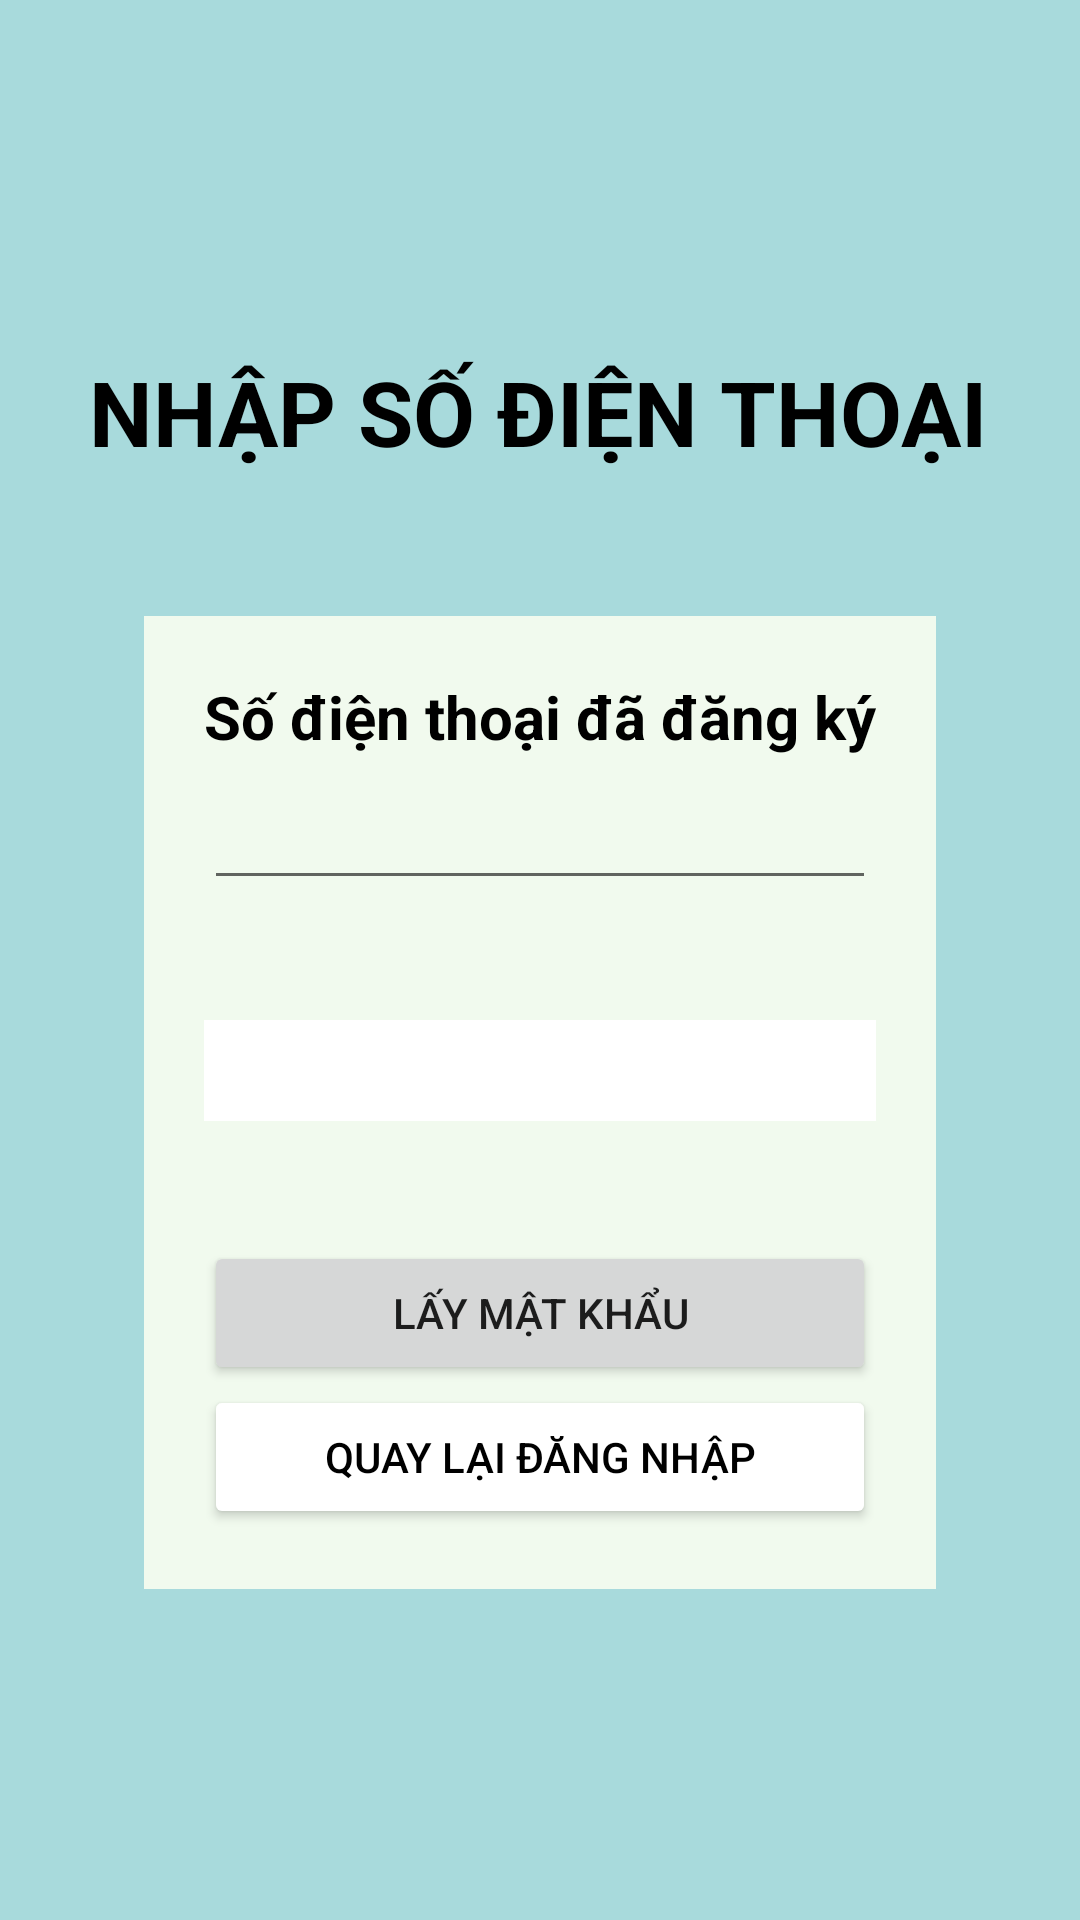

Layout XML and referenced resources for this Android screen:
<!-- AndroidManifest.xml: application theme Theme.CatFood -->
<!-- res/layout/aquenmatkhau.xml -->
<?xml version="1.0" encoding="utf-8"?>
<androidx.constraintlayout.widget.ConstraintLayout xmlns:android="http://schemas.android.com/apk/res/android"
    android:layout_width="match_parent"
    android:layout_height="match_parent"
    xmlns:app="http://schemas.android.com/apk/res-auto"
    android:background="#a8dadc">
    <TextView
        android:layout_width="wrap_content"
        android:layout_height="wrap_content"
        android:text="NHẬP SỐ ĐIỆN THOẠI"
        android:textColor="@color/black"
        android:textSize="30sp"
        android:textStyle="bold"
        app:layout_constraintBottom_toBottomOf="parent"
        app:layout_constraintEnd_toEndOf="parent"
        app:layout_constraintHorizontal_bias="0.491"
        app:layout_constraintStart_toStartOf="parent"
        app:layout_constraintTop_toTopOf="parent"
        app:layout_constraintVertical_bias="0.195" />
    <LinearLayout
        android:id="@+id/linearLayout"
        android:layout_width="wrap_content"
        android:layout_height="wrap_content"
        android:background="#f1faee"
        android:orientation="vertical"
        android:padding="20dp"
        app:layout_constraintBottom_toBottomOf="parent"
        app:layout_constraintEnd_toEndOf="parent"
        app:layout_constraintStart_toStartOf="parent"
        app:layout_constraintTop_toTopOf="parent"
        app:layout_constraintVertical_bias="0.65">
        <TextView
            android:layout_width="match_parent"
            android:layout_height="wrap_content"
            android:text="Số điện thoại đã đăng ký"
            android:textColor="@color/black"
            android:textSize="20dp"
            android:textStyle="bold" />
        <EditText
            android:id="@+id/etsdt"
            android:layout_width="match_parent"
            android:layout_height="wrap_content"
            android:ems="8"
            android:layout_marginBottom="40dp"
            android:textSize="23dp" />
        <TextView
            android:id="@+id/etkqsdt"
            android:layout_width="match_parent"
            android:layout_height="wrap_content"
            android:layout_marginBottom="40dp"
            android:background="@color/white"
            android:textSize="25dp" />
        <Button
            android:id="@+id/btlaymk"
            android:layout_width="match_parent"
            android:layout_height="wrap_content"
            android:text="Lấy mật khẩu" />
        <Button
            android:id="@+id/btndn"
            android:layout_width="match_parent"
            android:layout_height="wrap_content"
            android:backgroundTint="@color/white"
            android:text="Quay lại đăng nhập"
            android:textColor="@color/black" />
    </LinearLayout>
</androidx.constraintlayout.widget.ConstraintLayout>
<!-- resources referenced by this layout -->
<resources>
  <style name="Theme.CatFood" parent="Base.Theme.CatFood" />
  <style name="Base.Theme.CatFood" parent="Theme.AppCompat.DayNight.NoActionBar">
          
          
      </style>
  <!-- not gathered from this repository: default colours our renderer supplied (Android Studio template values) -->
  <color name="black">#FF000000</color>
  <color name="white">#FFFFFFFF</color>
</resources>
